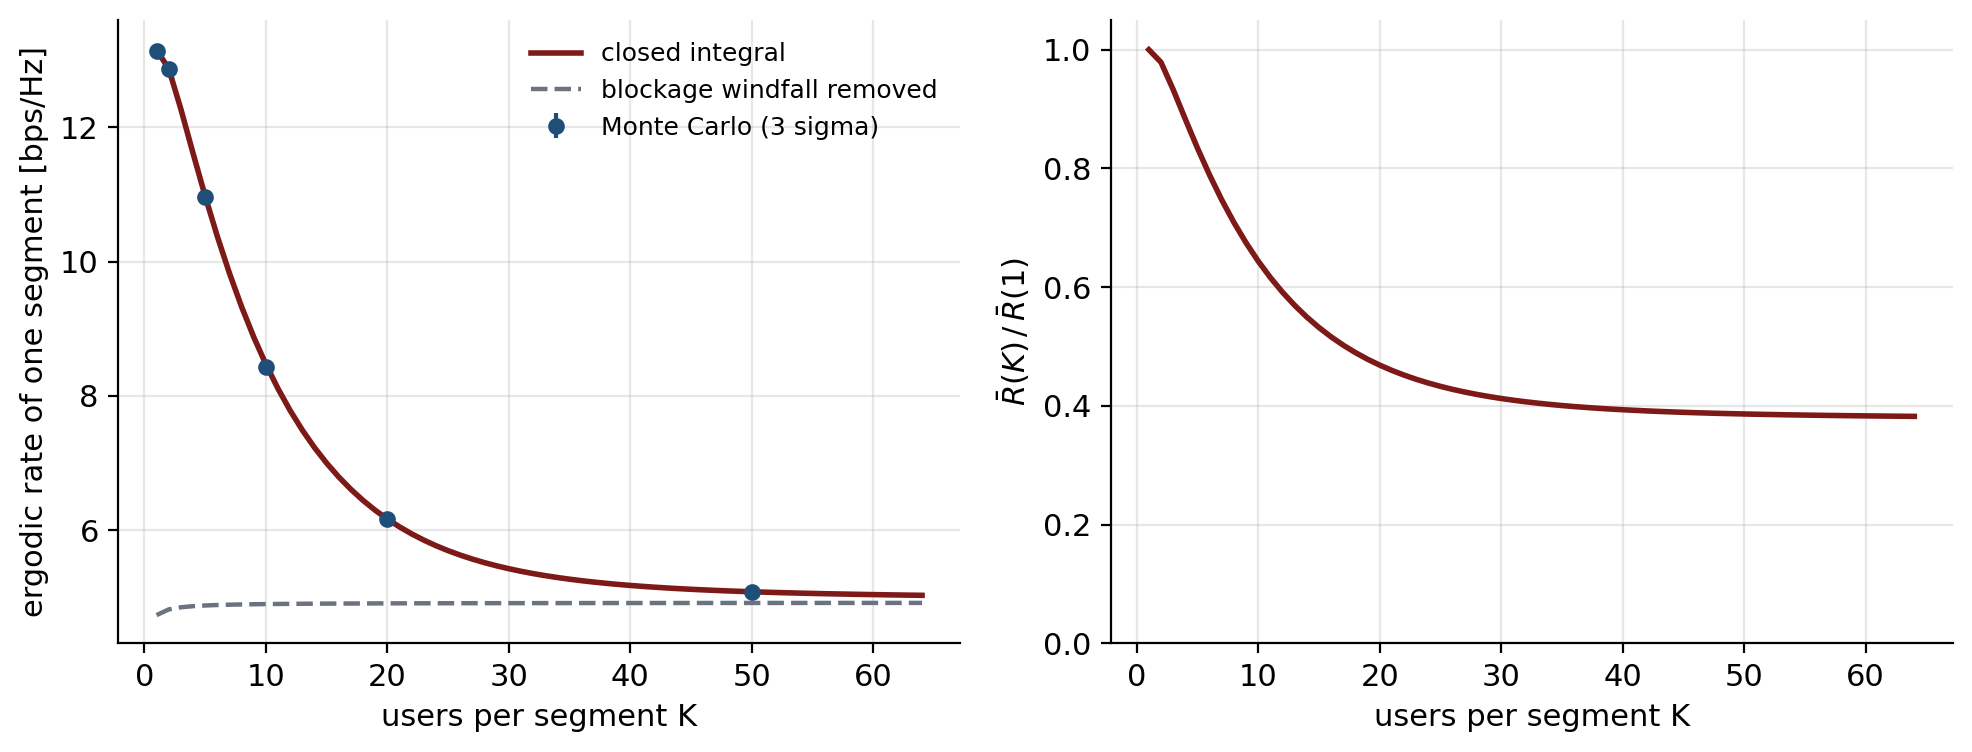

Source data for this figure (header and first rows):
K, analytic, trunc_error, monte_carlo, stderr, z_score, ratio_to_K1, windfall_stripped
1, 13.15, 8.44250690174653e-09, 13.14, 0.01313, -1.242, 1.0, 4.736
2, 12.87, 7.439921660132554e-09, 12.87, 0.0216, -0.2588, 0.9787, 4.821
5, 10.98, 5.091657441734197e-09, 10.97, 0.02897, -0.3621, 0.8344, 4.88
10, 8.471, 2.7061001703110147e-09, 8.433, 0.02127, -1.752, 0.6439, 4.9
20, 6.166, 7.643869274437607e-10, 6.172, 0.02214, 0.2811, 0.4687, 4.911
50, 5.084, 1.722746589037539e-11, 5.082, 0.004115, -0.3911, 0.3865, 4.917
